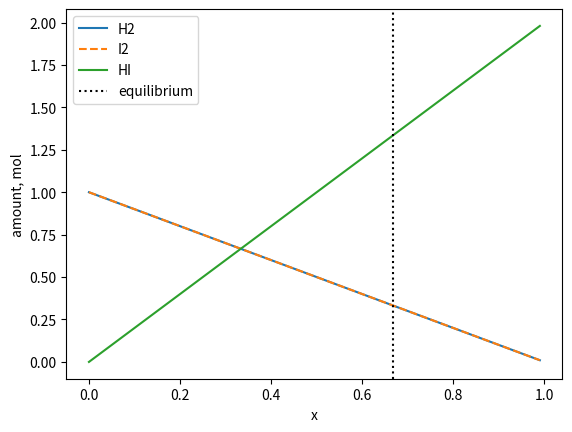

This chart was generated by the following Python code:
"""
PW2 Lab B Part 3 -- fit a reaction's rate constant to measured data.

A first-order reaction decays as  C(t) = C0 * exp(-k*t).  You have noisy
concentration-vs-time measurements; find the k that best matches them.
Complete the TODOs. Run:  python kinetics.py
"""
import numpy as np
import matplotlib.pyplot as plt
from scipy.optimize import minimize

# TODO 1: read kinetics.csv (columns time, concentration) into arrays t, C.
#         Set C0 = the first concentration.

# TODO 2: write total_error(k) = sum of (measured - C0*exp(-k*t))^2.
#         This is the "how bad" number: small when the model matches the data.

# TODO 3: minimise total_error with scipy.optimize.minimize (method "SLSQP",
#         bounds [(0, 5)], start x0=0.5). Print the fitted k.

# TODO 4: plot the measured data (points) and your fitted curve (line) together.
#         Save as kinetics.png.

import numpy as np
import matplotlib.pyplot as plt
from scipy.optimize import newton, minimize

K = 16

def k_imbalance(x):
    return (2*x)**2/((1 - x)*(1 - x)) - K

x_newton = newton(k_imbalance, 0.5)

res = minimize(lambda v: k_imbalance(v[0])**2, x0=[0.5],
               method="SLSQP", bounds=[(0, 0.99)])
x_slsqp = res.x[0]

print("Newton:", x_newton)
print("SLSQP:", x_slsqp)
print("H2 = I2 =", 1 - x_newton)
print("HI =", 2*x_newton)

xs = np.linspace(0, 0.99, 300)
plt.plot(xs, 1 - xs, label="H2")
plt.plot(xs, 1 - xs, "--", label="I2")
plt.plot(xs, 2*xs, label="HI")
plt.axvline(x_newton, color="k", linestyle=":", label="equilibrium")
plt.xlabel("x")
plt.ylabel("amount, mol")
plt.legend()
plt.savefig("equilibrium.png", dpi=150)
